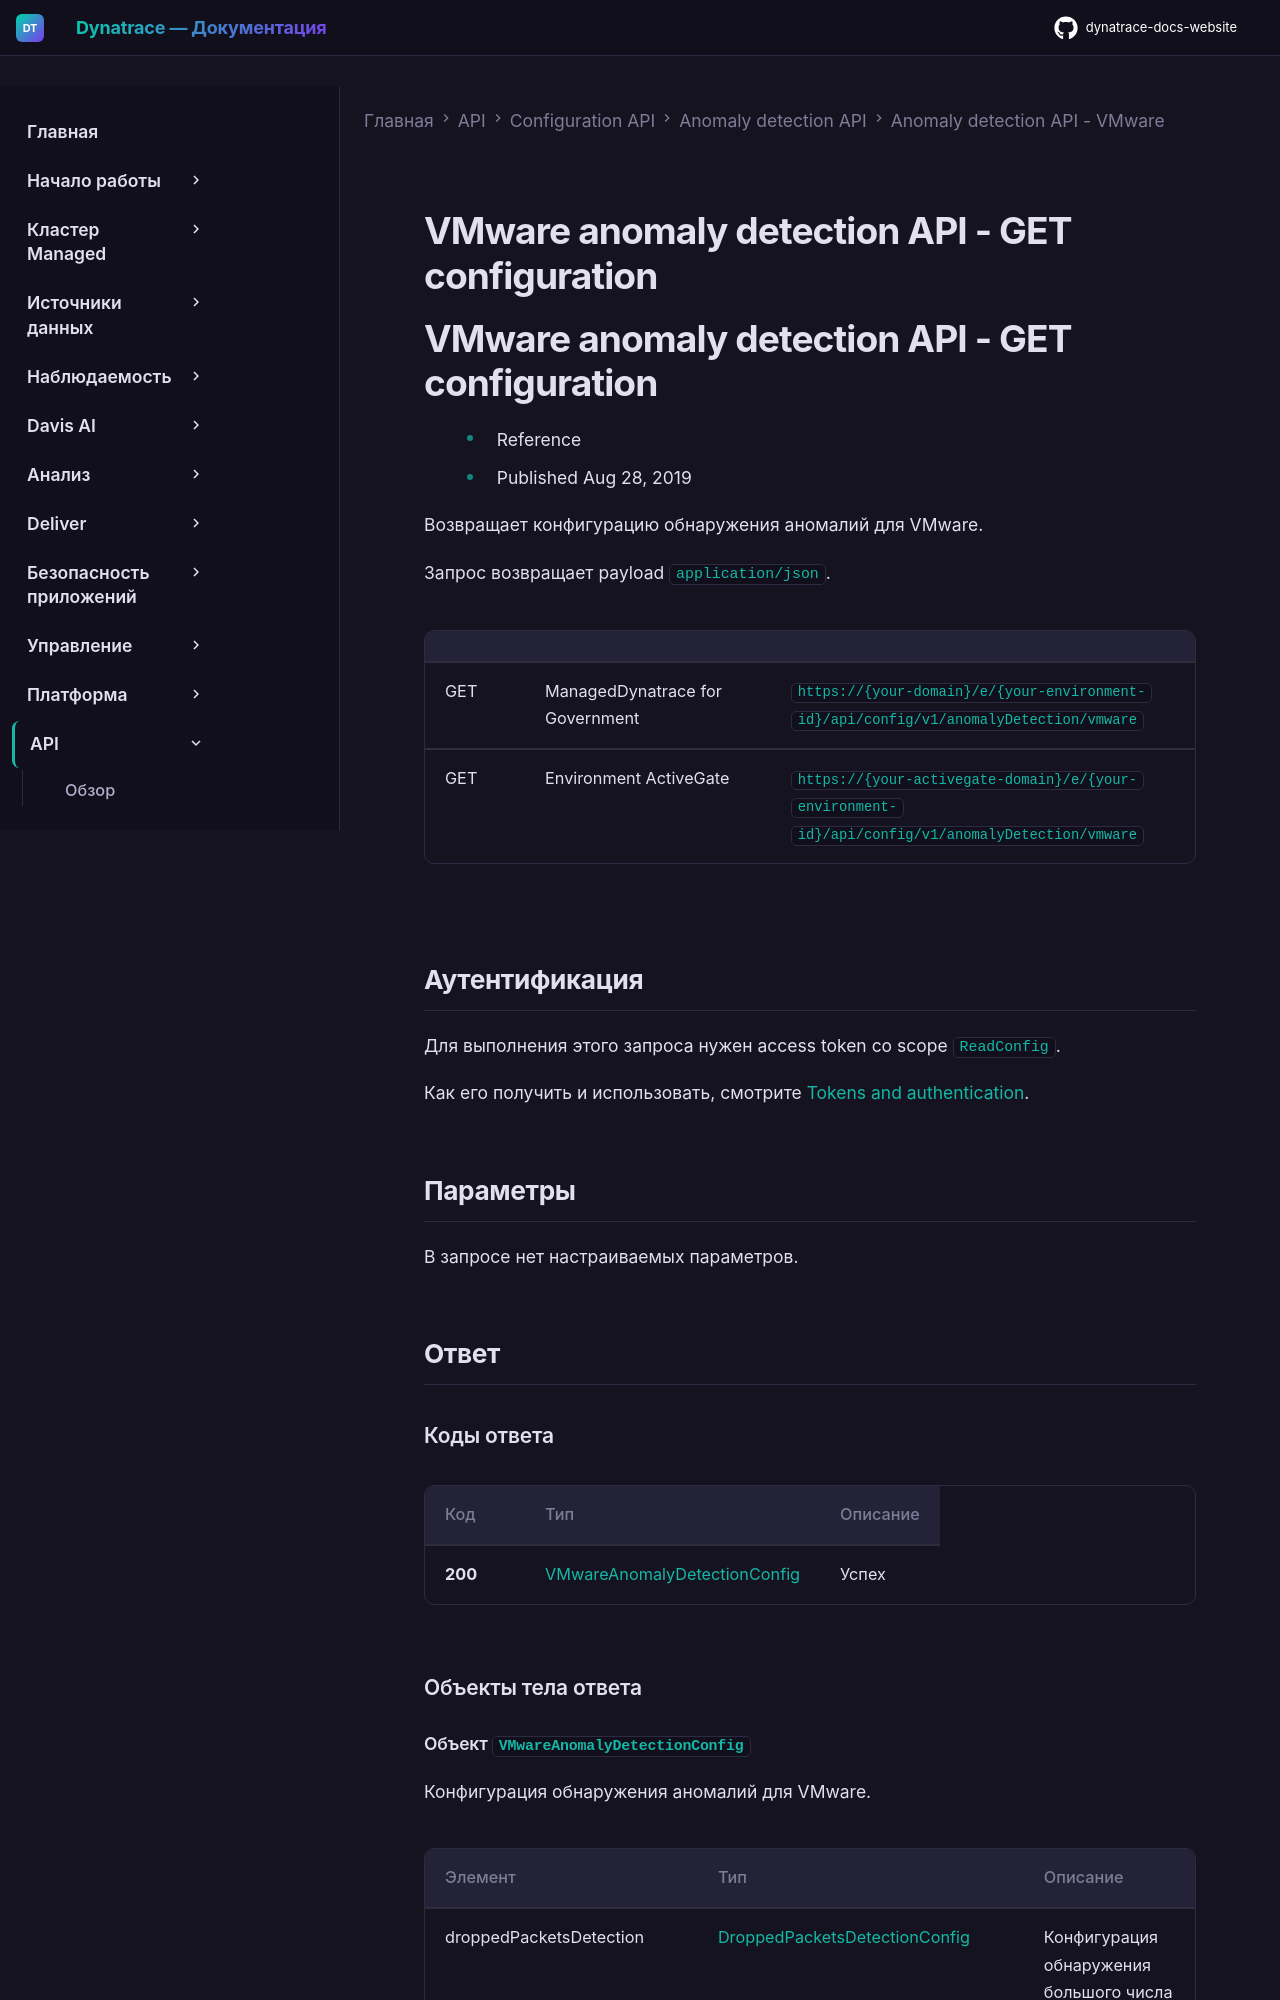

repository: Yerkebulan-Ardabayev/dynatrace-docs-website · page: managed-ru/dynatrace-api/configuration-api/anomaly-detection-api/anomaly-detection-api-vmware/get-config/index.html · generator: mkdocs

---
title: VMware anomaly detection API - GET configuration
source: https://docs.dynatrace.com/managed/dynatrace-api/configuration-api/anomaly-detection-api/anomaly-detection-api-vmware/get-config
scraped: 2026-05-12T11:19:07.321418
---

# VMware anomaly detection API - GET configuration

# VMware anomaly detection API - GET configuration

* Reference
* Published Aug 28, 2019

Возвращает конфигурацию обнаружения аномалий для VMware.

Запрос возвращает payload `application/json`.

|  |  |  |
| --- | --- | --- |
| GET | ManagedDynatrace for Government | `https://{your-domain}/e/{your-environment-id}/api/config/v1/anomalyDetection/vmware` |
| GET | Environment ActiveGate | `https://{your-activegate-domain}/e/{your-environment-id}/api/config/v1/anomalyDetection/vmware` |

## Аутентификация

Для выполнения этого запроса нужен access token со scope `ReadConfig`.

Как его получить и использовать, смотрите [Tokens and authentication](/managed/discover-dynatrace/references/dynatrace-api/basics/dynatrace-api-authentication).

## Параметры

В запросе нет настраиваемых параметров.

## Ответ
